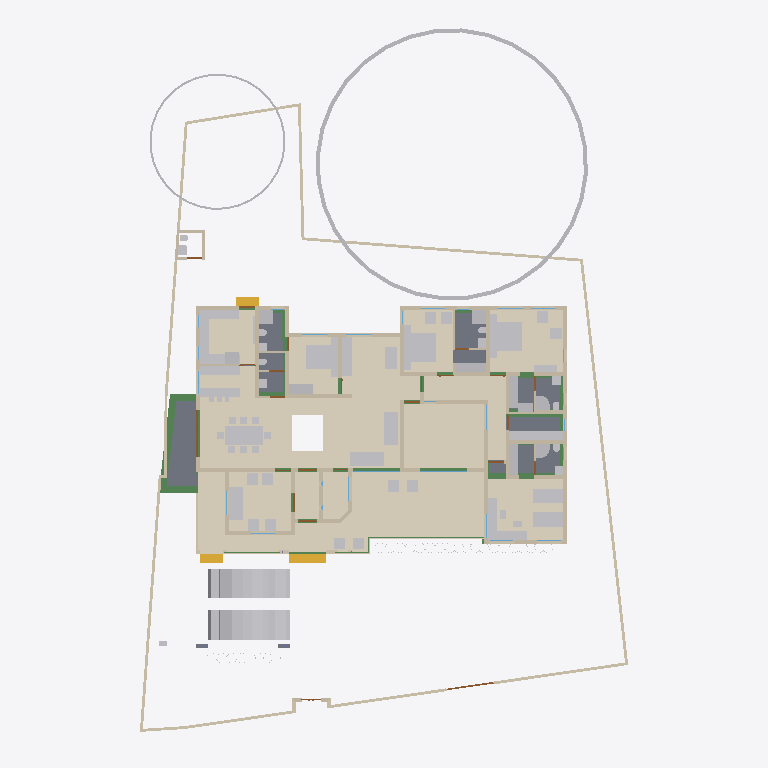
Plan cut of the same IFC building model at storey 'GF' (level 0.45 m, cut at 1.85 m), seen from above with north up, elements coloured by IFC class: 82 other elements (light grey), 61 walls (beige), 24 beams (green), 12 coverings (cream), 12 doors (brown), 8 slabs (grey), 3 stair flights (yellow), 2 windows (light blue). Cut surfaces are drawn darker.
Extent 30.9 m × 45.0 m × 17.1 m (x, y, z). Storeys (7): Footing at -0.87 m; 00 at 0.00 m; GF at 0.45 m; GF Lintel at 2.55 m; FF at 3.45 m; GF-E at 3.45 m; FFtop at 5.70 m. Elements (802): 267 IfcWall, 192 IfcBeam, 69 IfcFurniture, 45 IfcColumn, 31 IfcWindow, 29 IfcGeographicElement, 27 IfcDoor, 23 IfcSlab, 18 IfcSanitaryTerminal, 14 IfcCovering, 14 IfcElectricAppliance, 12 IfcEarthworksFill.

HEADER;
FILE_DESCRIPTION(('ViewDefinition[DesignTransferView]'),'2;1');
FILE_NAME('Sreekesh.ifc','2025-06-14T13:57:24+05:30',(),(),'IfcOpenShell 0.8.3-alpha250613','Bonsai 0.8.3-alpha250613-9b8357c','Nobody');
FILE_SCHEMA(('IFC4X3'));
ENDSEC;
DATA;
#1=IFCPROJECT('0aPvmvJuf5owphcfiKWAsN',$,'My Project',$,$,$,$,(#14,#26),#9);
#30=IFCSITE('3jTVXq97zE2OZTfzZH9iYT',$,'My Site',$,$,#53,$,$,$,$,$,$,$,$);
#211744=IFCSITE('2pH2ecD1v9bgK8psTEcl$_',$,'Site',$,$,#211760,#211754,$,$,$,$,$,$,$);
#36=IFCBUILDING('3Bt1MypEf4fuqFfshm9kTs',$,'My Building',$,$,#59,$,$,$,$,$,$);
#333137=IFCBUILDING('2u05Cn$TD6OPdaLJzvNsxO',$,'GFWall',$,$,#333157,$,$,$,$,$,$);
#339211=IFCBUILDING('002Xt49mzDahM74jmffgUi',$,'GF-P',$,$,#339231,$,$,$,$,$,$);
#42=IFCBUILDINGSTOREY('3Yt8GBe1vE1Byt_$JKaQnQ',$,'GF',$,$,#7313,$,$,$,$);
#8023=IFCBUILDINGSTOREY('3LNq90aff4Xhn4xfthWyFx',$,'00',$,$,#8039,$,$,$,$);
#71986=IFCBUILDINGSTOREY('1ZF$IMkzjA5efl8XVVA8ry',$,'FFtop',$,$,#72046,$,$,$,$);
#72129=IFCBUILDINGSTOREY('1Nt2vvvNTB5u0X$NIke4ti',$,'GF Lintel',$,$,#280967,$,$,$,$);
#83382=IFCBUILDINGSTOREY('2do7yjy$r1eOSN7_GxsK9f',$,'FF',$,$,#83409,$,$,$,$);
#301077=IFCBUILDINGSTOREY('1n3LFyF6X708Cvo1r86gbR',$,'Footing',$,$,#301097,$,$,$,$);
#340744=IFCBUILDINGSTOREY('0$aAKYJlj1sB8ELKRxTL7n',$,'GF-E',$,$,#340770,$,$,$,$);
#330851=IFCCOVERING('3kms8ObvT2A83v6EkiQCtZ',$,'Covering',$,$,#332110,#330862,$,$);
#345031=IFCCOVERING('3RPlCoLTXEkg2LQ5VmhLHT',$,'Covering',$,$,#345237,#345042,$,$);
#339298=IFCCOVERING('0RcNbxwC1BPO6vPsSe5hv0',$,'Covering',$,$,#339326,#339309,$,$);
#158109=IFCGEOGRAPHICELEMENT('1ICn9VC11DLu$jSeyjW6na',$,'GeographicElement',$,$,#159277,#158141,$,$);
#344009=IFCCOVERING('2wUE701ff3ZBcv_UhuFthK',$,'Covering',$,$,#344035,#344020,$,$);
#339327=IFCCOVERING('2gdKm_COPCGQt2$pqnEIyy',$,'Covering',$,$,#339363,#339338,$,$);
#344036=IFCCOVERING('0d2zgKDdP8dwFGBu$GD38F',$,'Covering',$,$,#344995,#344047,$,$);
#343848=IFCCOVERING('0UuWKOFoDDYvmplRYi7h7d',$,'Covering',$,$,#343876,#343859,$,$);
#146729=IFCVEHICLE('0zRPRsukT96P6cuFPGiKs1',$,'Vehicle',$,$,#189086,#146742,$,$);
#70155=IFCVEHICLE('3fs_92XJnE9xh12t4cEAUA',$,'Vehicle',$,$,#189081,#70187,$,$);
#330794=IFCSLAB('2m4RWmARb8ng3Ygm017ww6',$,'Slab',$,$,#332135,#330805,$,$);
#330825=IFCCOVERING('3nRllzUpD64eh_0QS$S781',$,'Covering',$,$,#330833,#330840,$,$);
#343982=IFCCOVERING('3pEdpTjbjFLQ$oJNw_068r',$,'Covering',$,$,#344008,#343993,$,$);
#343931=IFCCOVERING('0kYX189Jf7CBGn9ceIdHnd',$,'Covering',$,$,#343981,#343942,$,$);
#330623=IFCSLAB('2hl_cfSjf0sAYKs4IehkNU',$,'Slab',$,$,#330653,#330634,$,$);
#330566=IFCSLAB('1KV5e4N_LAjfJ$UL2nwl3p',$,'Slab',$,$,#332115,#330577,$,$);
#66022=IFCWALL('2FUeR5sFb9uwjJGdeVWABU',$,'Wall',$,$,#212658,#66028,$,$);
#343904=IFCCOVERING('2DZod39rv4RxPbk5$8U$JL',$,'Covering',$,$,#344990,#343915,$,$);
#343877=IFCCOVERING('3Wi1uDf0TEzBEG7DUo_LFE',$,'Covering',$,$,#343903,#343888,$,$);
#330504=IFCSLAB('03xIm3ukzAoQYSdD2H4JTp',$,'Slab',$,$,#330534,#330515,$,$);
#35081=IFCFURNITURE('24hcVyXrH4tf35GE4proyw',$,'Furniture',$,$,#233100,#35113,$,$);
#40270=IFCFURNITURE('1aP3zeWsL0ZQXEuRipuWXs',$,'Furniture',$,$,#233105,#40283,$,$);
#330654=IFCSLAB('0zeqns1fb6GQhZZBUNJUl9',$,'Slab',$,$,#332120,#330665,$,$);
#90359=IFCWALL('3p_Mlr$7n7WPwtZxEevqS4',$,'Wall',$,$,#333323,#90370,$,$);
#158156=IFCGEOGRAPHICELEMENT('2JlHSkVhjCZPlJyc1W8A6K',$,'GeographicElement',$,$,#159282,#158188,$,$);
#76812=IFCFURNITURE('0TjK6ZDxX03eSWHk61hTjB',$,'Furniture',$,$,#298617,#87231,$,$);
#65997=IFCWALL('1DC2$ngnnDR8Q9h6mAR0js',$,'Wall',$,$,#345521,#66003,$,$);
#330680=IFCSLAB('2fqwCXX4D8Vwt6ELtzQYwL',$,'Slab',$,$,#332125,#330691,$,$);
#285749=IFCWALL('23M4dZECv7RPP4RWKkyrhY',$,'Wall.082',$,$,#286025,#285760,$,$);
#222195=IFCWALL('2ixJvC9dH599amejUM2w6G',$,'Wall',$,$,#293165,#222215,$,$);
#338796=IFCFURNITURE('36fJsTb99Eyh2vWH1pKTwS',$,'Furniture',$,$,#339150,#338805,$,$);
#3067=IFCWALL('3GZ$skLXf6OgGR8mfLciD_',$,'Wall',$,$,#333298,#3073,$,$);
#332270=IFCBEAM('2xaS$r06b4vf3tMS9n7DUs',$,'Beam',$,$,#332397,#332289,$,$);
#3520=IFCWALL('1kfIyPN_b4JPSDED46DDvv',$,'Wall',$,$,#333253,#3526,$,$);
#209390=IFCFURNITURE('1qta$LkA5AceF3Xp8O0QAN',$,'Furniture',$,$,#209427,#209402,$,$);
#33203=IFCFURNITURE('17qZxJfnjAUwxgeyWuttn3',$,'Furniture',$,$,#120496,#33235,$,$);
#33248=IFCFURNITURE('2bin7WsULDjPeLfYKRFVAv',$,'Furniture',$,$,#120501,#33261,$,$);
#119695=IFCFURNITURE('0QVhsRe3v2xh1mazg7g3pY',$,'Furniture',$,$,#123249,#119726,$,$);
#40437=IFCFURNITURE('0T3ErBLYfCbANjLJsek21j',$,'Furniture.012',$,$,#205987,#40450,$,$);
#40382=IFCFURNITURE('3pKgwG2ITCbQ1PcX8XbhFK',$,'Furniture',$,$,#205977,#40414,$,$);
#322593=IFCBEAM('0JThVjgLz2c8tnzX3fx6cE',$,'Beam',$,$,#323689,#322604,$,$);
#2872=IFCWALL('0VICnwrYLCM9IhHcjSiD9g',$,'Wall',$,$,#333268,#2879,$,$);
#18348=IFCWALL('1c7n2BYDr8yh53xvaRXxqS',$,'Wall',$,$,#333238,#18359,$,$);
#114033=IFCFURNISHINGELEMENT('3Wz92t1tb8CAYEiXUnbJ22',$,'FurnishingElement',$,$,#298612,#114046,$);
#226167=IFCWALL('1JVywoPUH41xuuLQv_Mf23',$,'Wall.082',$,$,#226244,#226178,$,$);
#345472=IFCWALL('0yhntx_XHBtOwqFxJIUy0e',$,'Wall.082',$,$,#345566,#345483,$,$);
#109389=IFCFURNISHINGELEMENT('2eQ9uL$OD2E9oWgv9ZYd3O',$,'FurnishingElement',$,$,#109815,#109402,$);
#2959=IFCWALL('3OEI3BHmD4XPtrMwXvI884',$,'Wall',$,$,#333218,#2970,$,$);
#41614=IFCSTAIRFLIGHT('3mjK21MVj5Wxp88atmNL9l',$,'StairFlight',$,$,#143920,#41646,$,2,1,0.150000005960464,0.25,.STRAIGHT.);
#65947=IFCWALL('08s$eE7qfC1vtHJbeTdsNK',$,'Wall',$,$,#211965,#65953,$,$);
#4009=IFCWALL('2lHSG51rHEfeNsY_Rnf304',$,'Wall',$,$,#333173,#4020,$,$);
#223735=IFCFURNITURE('0gFu3CQZ50bfj8QO0AdVKh',$,'Furniture',$,$,#223772,#223746,$,$);
#223662=IFCFURNITURE('3VZhsHNyL03RrVL9$oGCt$',$,'Furniture',$,$,#223698,#223673,$,$);
#109363=IFCFURNISHINGELEMENT('0bAUBsPx10d8Mx73bRwCRJ',$,'FurnishingElement',$,$,#109388,#109376,$);
#110356=IFCWALL('3Jc2L501zCIf2lBfrewdbK',$,'Wall',$,$,#292962,#110367,$,$);
#65878=IFCWALL('1RxXXtAKb3$uqm3spal5Ab',$,'Wall.049',$,$,#212025,#65884,$,$);
#18042=IFCWALL('3bhXUDB39FaPZW_NASdZlT',$,'Wall',$,$,#333503,#18053,$,$);
#73976=IFCFURNITURE('0_rDbuDo58VxsMmqMXWGXl',$,'Furniture',$,$,#74076,#73989,$,$);
#51281=IFCFURNITURE('055N_$xmX9ZQbc0CYFtvE3',$,'Furniture',$,$,#205982,#73671,$,$);
#51371=IFCFURNITURE('0yYwZAg3jFQvkxBxQ0MGp1',$,'Furniture',$,$,#74041,#73713,$,$);
#18016=IFCWALL('2qNYwIywzDnw0eOADeB3_0',$,'Wall',$,$,#333363,#18027,$,$);
#18672=IFCWALL('0s5YaOi8jF58ocUKtzFB68',$,'Wall',$,$,#333183,#18683,$,$);
#18525=IFCWALL('2nl9frQ2v9fwHEG6jroVG1',$,'Wall',$,$,#333413,#18536,$,$);
#3151=IFCWALL('2frHB1bR9FtP23RXamn7Ko',$,'Wall',$,$,#333488,#3162,$,$);
#18392=IFCWALL('2Hkjxieqv1Fue5ySQ6NeWL',$,'Wall',$,$,#333293,#18403,$,$);
#18588=IFCWALL('0dH3P3qYrCC8jvNsEw9m9T',$,'Wall',$,$,#333478,#18599,$,$);
#18646=IFCWALL('20GHUXbGDFDBHE5XphavUy',$,'Wall',$,$,#333423,#18657,$,$);
#18194=IFCWALL('1AbV9w0nLBfPekv$ii5eki',$,'Wall',$,$,#333348,#18205,$,$);
#327920=IFCBEAM('1u9voof95Cp8BkjJqPE6_U',$,'Beam',$,$,#332415,#327939,$,$);
#4130=IFCWALL('1AvIXg7ED1P9NhJbZDV_E1',$,'Wall',$,$,#333378,#4141,$,$);
#78352=IFCFURNITURE('3keQdM9i5FJ9JBwmsM_Qg3',$,'Furniture',$,$,#80030,#286314,$,$);
#222581=IFCFURNITURE('0DRk2GTVzEdepQGn1Cc580',$,'Furniture',$,$,#222617,#222592,$,$);
#221936=IFCFURNITURE('1SfLKwq5v3xOXfb9fyzIuY',$,'Furniture',$,$,#221949,#221935,$,$);
#322340=IFCBEAM('3$k90v2JXBwOG_BKNDj5UO',$,'Beam',$,$,#324461,#322351,$,$);
#222011=IFCFURNITURE('0NqQx8IRvFaBAI6L7wRYaK',$,'Furniture',$,$,#222021,#222010,$,$);
#321351=IFCBEAM('1002koZ$TEXecTxtQvSjVq',$,'Beam',$,$,#321418,#321362,$,$);
#285691=IFCWALL('3FXX66X1H7gQUhINB1ZqHj',$,'Wall.082',$,$,#285831,#285702,$,$);
#4072=IFCWALL('0Y3rN168r7Jxb0OqetfU7X',$,'Wall',$,$,#333448,#4083,$,$);
#205023=IFCWALL('2UCXlaZiz9gRZ4iLCU3mzL',$,'Wall',$,$,#333473,#205034,$,$);
#321451=IFCBEAM('3708yRWgLANO$UXD9FgLFU',$,'Beam',$,$,#321653,#321462,$,$);
#41688=IFCSTAIRFLIGHT('0VcD2gJAfBIuw$lMxDzKKO',$,'StairFlight',$,$,#283276,#118718,$,2,1,0.150000005960464,0.25,.STRAIGHT.);
#79990=IFCSTAIRFLIGHT('1DnY2XVefC_QhnIFzju6yh',$,'StairFlight',$,$,#80105,#148959,$,$,$,$,$,$);
#50229=IFCSANITARYTERMINAL('1fOwUzmtv9afxOsUQO0pB7',$,'SanitaryTerminal',$,$,#51448,#50242,$,$);
#52186=IFCSANITARYTERMINAL('31xwdd6k9ESw7YnQ1LspId',$,'SanitaryTerminal',$,$,#52351,#52199,$,$);
#322219=IFCBEAM('0SNQ61idv8nAn9s$w1aH4x',$,'Beam',$,$,#322295,#322230,$,$);
#16913=IFCWALL('3FSYpd1tn9SgCqZ8sPMfkT',$,'Wall',$,$,#333223,#16924,$,$);
#106041=IFCSANITARYTERMINAL('3sA1eoE299ufpxJw1HaYmz',$,'SanitaryTerminal',$,$,#106132,#109542,$,$);
#51057=IFCSANITARYTERMINAL('1TZeRF9t54uwS6h95ZvvLS',$,'SanitaryTerminal',$,$,#206007,#109527,$,$);
#4193=IFCWALL('1S26G2gIX1gA7ikyBlvCVo',$,'Wall',$,$,#333513,#4204,$,$);
#24001=IFCWALL('3hphgpD2b28xqT53FPskSj',$,'Wall',$,$,#333408,#24012,$,$);
#108552=IFCELECTRICAPPLIANCE('2MsiRa6yz7avswEDtIbGhH',$,'ElectricAppliance',$,$,#222159,#108584,$,$);
#18431=IFCWALL('0_Fa$t1jbFZejYJKQtXQPU',$,'Wall',$,$,#334104,#18442,$,$);
#23938=IFCWALL('0ZZEq2syzEPfO9qD2AQWDv',$,'Wall',$,$,#333523,#23949,$,$);
#80282=IFCFURNITURE('3InpbPAMj2MBzrSOMYlvHV',$,'Furniture',$,$,#80408,#286215,$,$);
#327954=IFCBEAM('0sP03oSW15$QcfoTPLiBso',$,'Beam',$,$,#332626,#327973,$,$);
#4400=IFCWALL('2EfOldwLX0nA3x6s$146tT',$,'Wall',$,$,#333193,#4411,$,$);
#23640=IFCWALL('0_SaQ7wpHF8PQbZNvLqwvm',$,'Wall',$,$,#342961,#23651,$,$);
#120632=IFCWALL('2Lqjpf9Aj0Vh1iBvOWYUCR',$,'Wall',$,$,#333458,#120643,$,$);
#73868=IFCFURNITURE('0sWiAZchD9CQr_lkdFZUTW',$,'Furniture',$,$,#352188,#352126,$,$);
#119648=IFCFURNITURE('1JYWbcuBf30ORcWZXivos0',$,'Furniture',$,$,#147479,#147144,$,$);
#34185=IFCFURNITURE('2BE9a6LpL91PCj4_J$x9Rr',$,'Furniture',$,$,#147540,#147166,$,$);
#35844=IFCFURNITURE('18HlnwBc9DnAvKFnG7c4d9',$,'Furniture',$,$,#147555,#147232,$,$);
#35870=IFCFURNITURE('0zixzxSUv7NBPjkhBn6BwL',$,'Furniture',$,$,#147560,#147254,$,$);
#35896=IFCFURNITURE('076SYXiXP7jhnOyre$gCoP',$,'Furniture',$,$,#147565,#147276,$,$);
#119601=IFCFURNITURE('3zxgQVx3X9e9K7Uitk4v3$',$,'Furniture',$,$,#147570,#147298,$,$);
#119627=IFCFURNITURE('0dDpUaa6nCsfvkcRPls5fd',$,'Furniture',$,$,#147575,#147320,$,$);
#147480=IFCFURNITURE('00YQdIzvr0bv6uDTc6vlmO',$,'Furniture',$,$,#147585,#147493,$,$);
#222753=IFCFURNITURE('3mJ1p$bc56UALxWDJNN0rm',$,'Furniture',$,$,#223616,#222766,$,$);
#222781=IFCFURNITURE('0v7OEyCvr39hZF6L_IZlKk',$,'Furniture',$,$,#223621,#222794,$,$);
#233035=IFCFURNITURE('2H$5BrOv18cvst8X4y554L',$,'Furniture',$,$,#233067,#233048,$,$);
#233068=IFCFURNITURE('2s9hVLrcDA5wvNZJTkkoKg',$,'Furniture',$,$,#233130,#233081,$,$);
#109955=IFCWALL('0m53cJKujAOwiy8OxGf4Uf',$,'Wall',$,$,#212433,#109966,$,$);
#34206=IFCFURNITURE('0Tjm9jror8bPxG689sHAj8',$,'Furniture',$,$,#147545,#147188,$,$);
#34232=IFCFURNITURE('0VTCb1Evn558OH68N69Eaz',$,'Furniture',$,$,#147550,#147210,$,$);
#323821=IFCBEAM('1t67V$RoL7uxUKYWHLvP$f',$,'Beam',$,$,#324332,#323832,$,$);
#93900=IFCBEAM('0gdpNefCnB7wAvxTxiZvHd',$,'Beam',$,$,#285184,#93911,$,$);
#72992=IFCWALL('0nKeLZCI54WeIG0cLfl1fW',$,'Wall',$,$,#291617,#73003,$,$);
#23777=IFCWALL('1ASg6knUz7cALk6Wf7iLsx',$,'Wall',$,$,#333483,#23788,$,$);
#205235=IFCWALL('0j$uZz88bBJw4YgnSugDAy',$,'Wall',$,$,#342936,#205266,$,$);
#324042=IFCBEAM('3ga4rtxNr4kAohXQ6w7gaj',$,'Beam',$,$,#324091,#324053,$,$);
#4251=IFCWALL('0Bt3ZVIAf4Xxxu9dLd3uEo',$,'Wall',$,$,#333208,#4262,$,$);
#24504=IFCWALL('2_1GARUmnBv8h1fVKiMUG8',$,'Wall',$,$,#342956,#24515,$,$);
#323590=IFCBEAM('2KvW8IAv97GwnpIknpGcni',$,'Beam',$,$,#323799,#323601,$,$);
#26789=IFCDOOR('3HF$fS8tX7kw4y81dHWRkr',$,'Door',$,$,#340243,#26820,$,$,$,$,$,$);
#117772=IFCSANITARYTERMINAL('1rHEL7fvD0LBOSYwTPUW$U',$,'SanitaryTerminal',$,$,#212678,#117785,$,$);
#51397=IFCSANITARYTERMINAL('3twKXpJgX3DQcQMUJPSheZ',$,'SanitaryTerminal',$,$,#105095,#51410,$,$);
#116908=IFCWALL('1k3YgD4uj5vPZWbPgSVuxU',$,'Wall.049',$,$,#212306,#116919,$,$);
#323884=IFCBEAM('3lhJIqjUHFKPqemc2JHxqi',$,'Beam',$,$,#323933,#323895,$,$);
#51423=IFCSANITARYTERMINAL('18z7FcoXnDNBlGLHlFK4nn',$,'SanitaryTerminal',$,$,#52346,#51436,$,$);
#339232=IFCSANITARYTERMINAL('3sMlINjg19XfXurJ13QGTZ',$,'SanitaryTerminal',$,$,#339353,#339242,$,$);
#116735=IFCDOOR('1dZUIR_mr60wAZddeiCYTI',$,'Door',$,$,#281598,#116767,$,1.79999995231628,3.0,$,$,$);
#4589=IFCWALL('3bxDDefdT5ye1dowu7JjI8',$,'Wall',$,$,#342991,#4600,$,$);
#327847=IFCBEAM('2Rjq1xFOz06enjWRcqyd9D',$,'Beam',$,$,#328038,#327866,$,$);
#51158=IFCSANITARYTERMINAL('3QJcMKfmH65Aqe43mag0dZ',$,'SanitaryTerminal',$,$,#206002,#51190,$,$);
#52306=IFCSANITARYTERMINAL('2gt_GNNGfB4AgAa5J8C0HU',$,'SanitaryTerminal',$,$,#52361,#52319,$,$);
#117002=IFCWALL('2_YAAq8JL4QhCYm3Y6yZZ5',$,'Wall.049',$,$,#212688,#117013,$,$);
#117253=IFCWALL('2NQIKohcDAsQMbNSTdACJd',$,'Wall.049',$,$,#212331,#117264,$,$);
#323732=IFCBEAM('1OXx1Kj6f1$9xAzTICJ4rk',$,'Beam',$,$,#323820,#323743,$,$);
#222142=IFCELECTRICAPPLIANCE('2$2a6NCrr2zwuZTS_jAsZB',$,'ElectricAppliance',$,$,#222148,#222141,$,$);
#52207=IFCSANITARYTERMINAL('1n5C8zUKXDff8l5gxkv8r8',$,'SanitaryTerminal',$,$,#52356,#52220,$,$);
#110674=IFCWALL('1a_hfYQo5DRgtEum677ZGl',$,'Wall',$,$,#292365,#110685,$,$);
#86967=IFCFURNITURE('2XUZmvobvC1gsAzioRJWb7',$,'Furniture',$,$,#233110,#86999,$,$);
#87048=IFCFURNITURE('3SbcOvQD51GhDFdMrfJy7o',$,'Furniture',$,$,#233120,#87061,$,$);
#87027=IFCFURNITURE('3Mt86jJJP8ieSvneq7zau6',$,'Furniture',$,$,#233115,#87040,$,$);
#87095=IFCFURNITURE('2nTbUK8Q9CwehFexi7HpJk',$,'Furniture',$,$,#298622,#87108,$,$);
#87116=IFCFURNITURE('1K5CC3v$51_RkeRHCfWF1K',$,'Furniture',$,$,#298627,#87129,$,$);
#109315=IFCFURNITURE('1$CdBu1O56jv7FQgDd3iNe',$,'Furniture',$,$,#298252,#109347,$,$);
#96485=IFCBEAM('28BEpp1Uf12OsJWEpQ34DU',$,'Beam',$,$,#283251,#96496,$,$);
#223622=IFCFURNITURE('3Mj6kQPeL3benu$6YWXeSq',$,'Furniture',$,$,#223713,#223654,$,$);
#223714=IFCFURNITURE('39rQzUohb9SQ7Lp0WcnNlZ',$,'Furniture',$,$,#286931,#223727,$,$);
#23702=IFCWALL('3vhPPX9TvFw8zHVZM78jVj',$,'Wall',$,$,#342931,#23713,$,$);
#142855=IFCWALL('3He7Itb7P9dxU082DYUy3x',$,'Wall',$,$,#333438,#142866,$,$);
#22728=IFCWALL('0eBbQlH7v64usfOLZyJNbw',$,'Wall',$,$,#342941,#22739,$,$);
#72748=IFCWALL('1UbR72eUH7cw3XKVuvBX9f',$,'Wall',$,$,#282393,#72759,$,$);
#320745=IFCBEAM('3QKYyvE2D249bj17yoTvJ3',$,'Beam',$,$,#321028,#320756,$,$);
#51036=IFCSANITARYTERMINAL('1oYJZEuYn6UPxzZKY4nwwf',$,'SanitaryTerminal',$,$,#205997,#51049,$,$);
#52228=IFCSANITARYTERMINAL('1HsJyymzXExxrUKgJyfWOJ',$,'SanitaryTerminal',$,$,#52253,#52241,$,$);
#87074=IFCFURNITURE('30UJjqf1X57hbrPqq67ADj',$,'Furniture',$,$,#233125,#87087,$,$);
#338948=IFCFURNITURE('2hnzws6jb5xwYsCtEJs0lP',$,'Furniture',$,$,#339021,#338957,$,$);
#338996=IFCFURNITURE('2LD39KAtj2t82ykqoWE7O7',$,'Furniture',$,$,#339047,#339009,$,$);
#338970=IFCFURNITURE('08cD5aLWjBBPF8Sakx34i0',$,'Furniture',$,$,#338995,#338983,$,$);
#339048=IFCFURNITURE('1V48D9FGT8Xx1pSKlOl1cX',$,'Furniture',$,$,#339155,#339061,$,$);
#339022=IFCFURNITURE('1aC5$UEB9AcPnvMgV959KC',$,'Furniture',$,$,#339094,#339035,$,$);
#339069=IFCFURNITURE('13PVSWsbH3LuGaww9ixtWY',$,'Furniture',$,$,#339160,#339082,$,$);
#339095=IFCFURNITURE('1SPekBDGb9TA4zHgq_4Ldn',$,'Furniture',$,$,#339120,#339108,$,$);
#339121=IFCFURNITURE('02ETGH2AbEGReJyELOLBO1',$,'Furniture',$,$,#339165,#339134,$,$);
#339260=IFCSANITARYTERMINAL('22ts_fh1nCU9faEipitUCJ',$,'SanitaryTerminal',$,$,#339358,#339273,$,$);
#100138=IFCWINDOW('03pSbf9VzBmOfvyVNZLBl9',$,'Window',$,$,#120631,#100170,$,2.09999990463257,3.0,$,.TRIPLE_PANEL_VERTICAL.,$);
#100471=IFCWINDOW('3ly7uZN$bElgbY1ypIkt4k',$,'Window',$,$,#333468,#100484,$,2.09999990463257,3.0,$,.TRIPLE_PANEL_VERTICAL.,$);
#120002=IFCSANITARYTERMINAL('3dUWqEl719YfR1YH8rxBLs',$,'SanitaryTerminal',$,$,#120304,#120015,$,$);
#4282=IFCWALL('3LtaSWCE92ufRXUd3DO8_e',$,'Wall',$,$,#333358,#4293,$,$);
#117751=IFCSANITARYTERMINAL('0I1RpesKn5LAdjIspjhNBh',$,'SanitaryTerminal',$,$,#212673,#117764,$,$);
#110898=IFCWALL('1K4878DyjBfAhCF5jh34Xt',$,'Wall',$,$,#292388,#110909,$,$);
#116971=IFCWALL('08FBn4OWj7ogBqhIhITLuq',$,'Wall.049',$,$,#212683,#116982,$,$);
#283125=IFCWALL('1ThztmO4DFMRf43v$jklMQ',$,'Wall',$,$,#292675,#283136,$,$);
#50991=IFCSANITARYTERMINAL('0GB2bgiOH15uJz6S3YOFE7',$,'SanitaryTerminal',$,$,#74710,#51023,$,$);
#52254=IFCSANITARYTERMINAL('0CLxKRUfL0sefcecWCHHyo',$,'SanitaryTerminal',$,$,#52279,#52267,$,$);
#107115=IFCSLAB('2WfKfjDrX2bAvlVSkqt8hs',$,'Slab',$,$,#149390,#107130,$,$);
#107142=IFCSLAB('2X2MSE$PfAlPCABr99DsiG',$,'Slab',$,$,#149395,#107153,$,$);
#286754=IFCFURNITURE('0CTrKXjzT4nwS33fIVpOOp',$,'Furniture',$,$,#286909,#286765,$,$);
#322403=IFCBEAM('1mGLEgzETDLBQiYENDfLOi',$,'Beam',$,$,#322524,#322414,$,$);
#317909=IFCBEAM('2OYSp20lP96eIG25Jc2F89',$,'Beam',$,$,#318172,#317920,$,$);
#107859=IFCPUMP('1xebO22lrBbOBADEX1ov09',$,'Pump',$,$,#149420,#107891,$,$);
#282433=IFCWALL('1iQBdd0pj7x8XRK7H7syja',$,'Wall',$,$,#292868,#282444,$,$);
#323237=IFCBEAM('38xR2rR0f2chgxSO_jbiZy',$,'Beam',$,$,#326653,#323248,$,$);
#204966=IFCWALL('0KSnhwWa5EOP3oKtdx_S0h',$,'Wall',$,$,#342971,#204977,$,$);
#323406=IFCBEAM('0XzlAaFKP1Qfq62BuIXqcY',$,'Beam',$,$,#326607,#323417,$,$);
#317730=IFCBEAM('2mrV8yaEnDUe8ggogRJUJt',$,'Beam',$,$,#323710,#317737,$,$);
#9872=IFCDOOR('24C19FSTXCr9YVxTHShicU',$,'Door',$,$,#340278,#9904,$,2.09999990463257,1.20000004768372,$,.DOUBLE_DOOR_SINGLE_SWING.,$);
#17070=IFCDOOR('2w3WWGTtP00h8_PNlhTR$b',$,'Door',$,$,#340283,#17101,$,2.09999990463257,1.20000004768372,$,$,$);
#72383=IFCDOOR('2SskKnwRPAYvoRGF7Ah4dN',$,'Door',$,$,#340288,#72396,$,2.09999990463257,1.20000004768372,$,.DOUBLE_DOOR_SINGLE_SWING.,$);
#287910=IFCFURNITURE('2g_dqAOLb6BvsxijzvDGEO',$,'Furniture',$,$,#287979,#287921,$,$);
#322098=IFCBEAM('0k2ARBeCP5HwnZx7ghAKU2',$,'Beam',$,$,#322592,#322109,$,$);
#23875=IFCWALL('0DClOP6mT1CvFzGeMn9ZJc',$,'Wall',$,$,#342906,#23886,$,$);
#24729=IFCWALL('15QyFwFBn9rgpI0zLt9Ihd',$,'Wall.063',$,$,#342916,#24740,$,$);
#96267=IFCBEAM('0kFglTjiD1FOf15fVfBsO6',$,'Beam',$,$,#285161,#96278,$,$);
#76566=IFCWALL('3XvdzCOq1DRgoCqJHOiUDH',$,'Wall',$,$,#333398,#76577,$,$);
#23002=IFCDOOR('2WUee2KrLBSRGy82BK59hh',$,'Door',$,$,#342951,#23033,$,2.09999990463257,1.0,$,$,$);
#23089=IFCDOOR('3kbzhQ4q1EVA5qqhn9G23c',$,'Door',$,$,#342986,#23120,$,2.09999990463257,1.0,$,$,$);
#24391=IFCDOOR('3JlATuDjz6x9TtYDvi4nKM',$,'Door',$,$,#340333,#24422,$,2.09999990463257,1.0,$,$,$);
#63564=IFCDOOR('0WCxxXv4r4l8JCnKbYkfbh',$,'Door',$,$,#340263,#63577,$,2.09999990463257,1.0,$,$,$);
ENDSEC;
